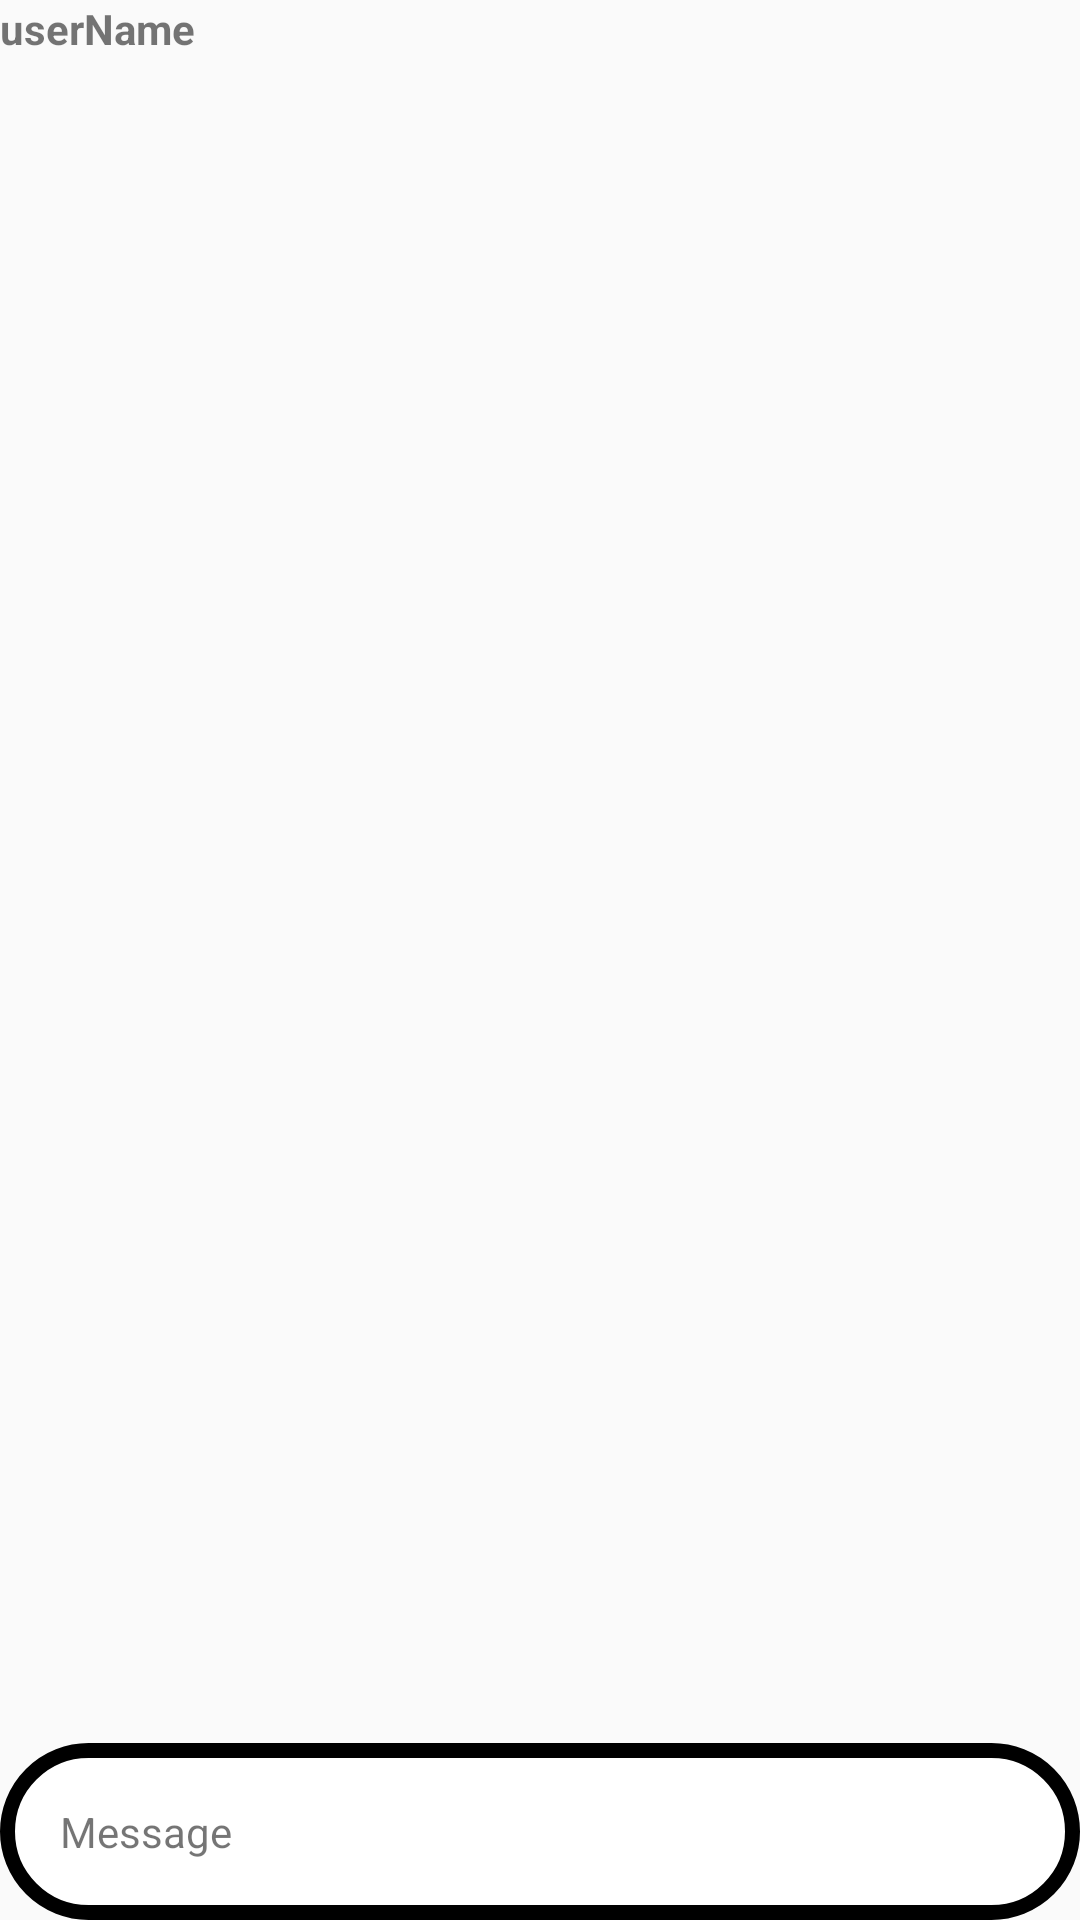

Produce the Android XML layout that renders to this screen, including the resource entries it uses.
<!-- AndroidManifest.xml: application theme Theme.20220315_MyChattingApp02 -->
<!-- res/layout/chat_left_you.xml -->
<?xml version="1.0" encoding="utf-8"?>
<LinearLayout xmlns:android="http://schemas.android.com/apk/res/android"
    android:orientation="vertical"
    android:layout_width="match_parent"
    android:layout_marginStart="5dp"
    android:layout_marginBottom="10dp"
    android:layout_marginTop="10dp"
    android:layout_marginEnd="100dp"
    android:layout_height="wrap_content">

    <TextView

        android:layout_width="wrap_content"
        android:layout_weight="2"
        android:textStyle="bold"
        android:layout_height="wrap_content"
        android:text="userName"
        android:id="@+id/userName_chatLeft"
        />
    <LinearLayout
        android:layout_width="match_parent"
        android:layout_height="wrap_content"
        android:background="@drawable/round"
        >
        <TextView
        android:layout_margin="20dp"
        android:layout_width="wrap_content"
        android:layout_height="wrap_content"
        android:id="@+id/message_chatLeft"
        android:text="Message"
        />
    </LinearLayout>

</LinearLayout>
<!-- resources referenced by this layout -->
<resources>
  <!-- drawable round (drawable) -->
  <?xml version="1.0" encoding="utf-8"?>
  <shape xmlns:android="http://schemas.android.com/apk/res/android">
      <solid android:color="#FFFFFF"/>
      <stroke android:color="#000000" android:width="5dp"/>
      <corners android:radius="30dp"/>
  </shape>
  <style name="Theme.20220315_MyChattingApp02" parent="Theme.AppCompat.DayNight">
          
          <item name="colorPrimary">@color/purple_500</item>
          <item name="colorPrimaryVariant">@color/purple_700</item>
          <item name="colorOnPrimary">@color/white</item>
          
          <item name="colorSecondary">@color/teal_200</item>
          <item name="colorSecondaryVariant">@color/teal_700</item>
          <item name="colorOnSecondary">@color/black</item>
          
          <item name="android:statusBarColor" tools:targetApi="l">?attr/colorPrimaryVariant</item>
          
      </style>
  <!-- not gathered from this repository: default colours our renderer supplied (Android Studio template values) -->
  <color name="purple_500">#FF6200EE</color>
  <color name="purple_700">#FF3700B3</color>
  <color name="teal_200">#FF03DAC5</color>
  <color name="teal_700">#FF018786</color>
  <color name="black">#FF000000</color>
  <color name="white">#FFFFFFFF</color>
</resources>
